Photos from the image-classification dataset "RotatedImagesSpiral" in the GitHub repository rutuja1121/Parkinsons_BE_Project_2023. Its 2 classes are: healthy, parkinson.

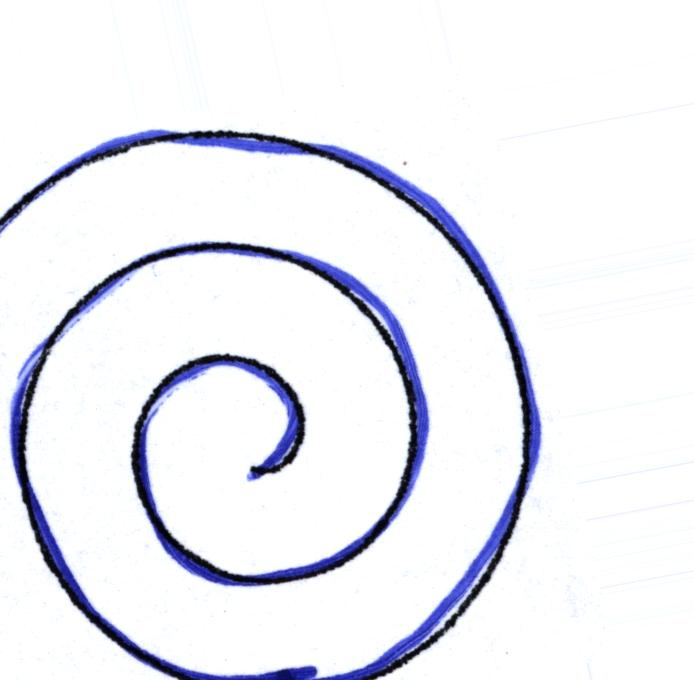
Label: healthy

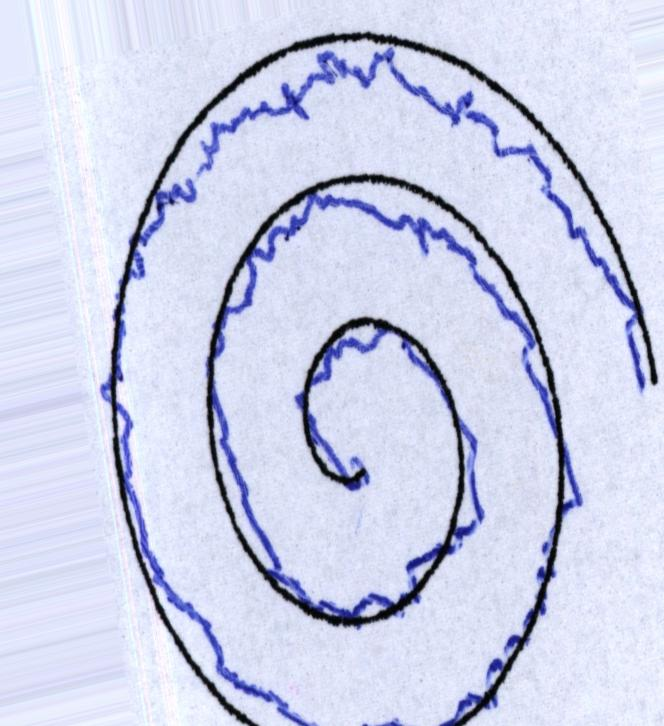
Label: parkinson

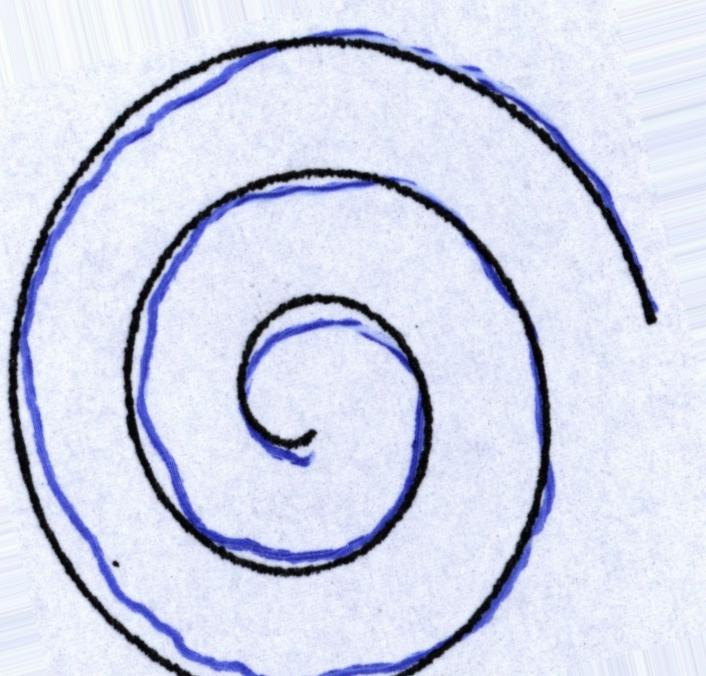
Label: parkinson

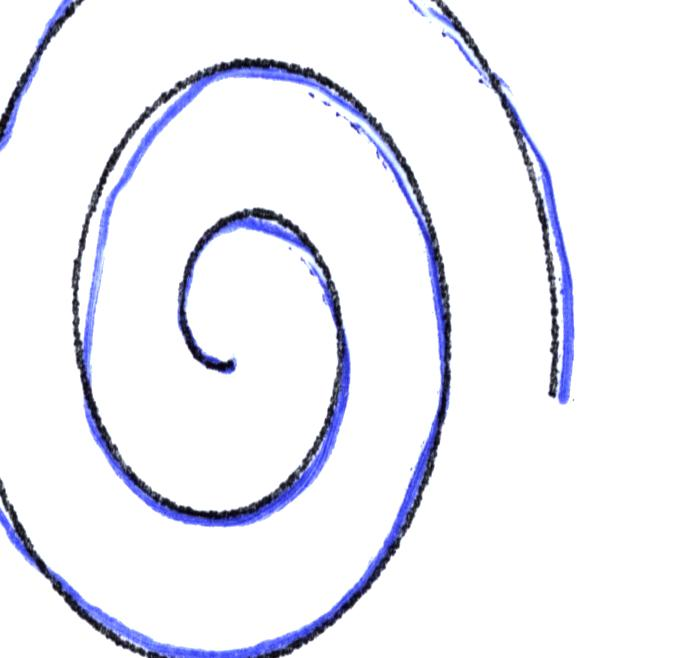
Label: healthy

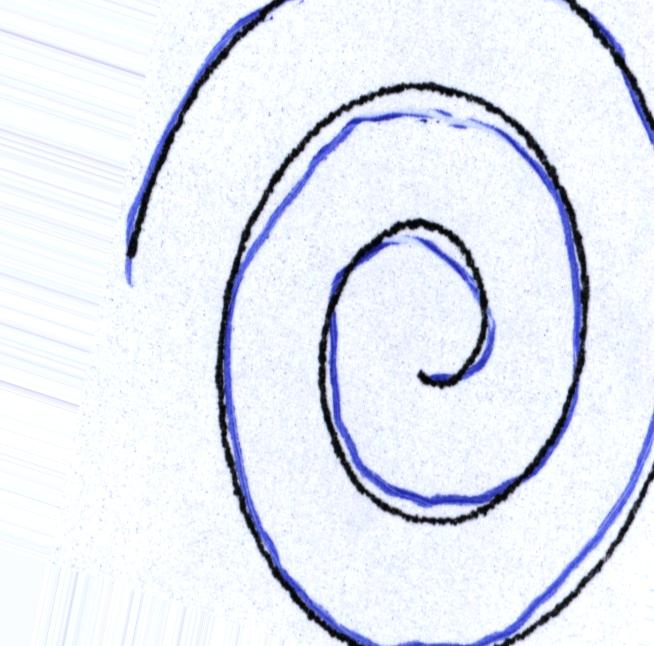
Label: healthy

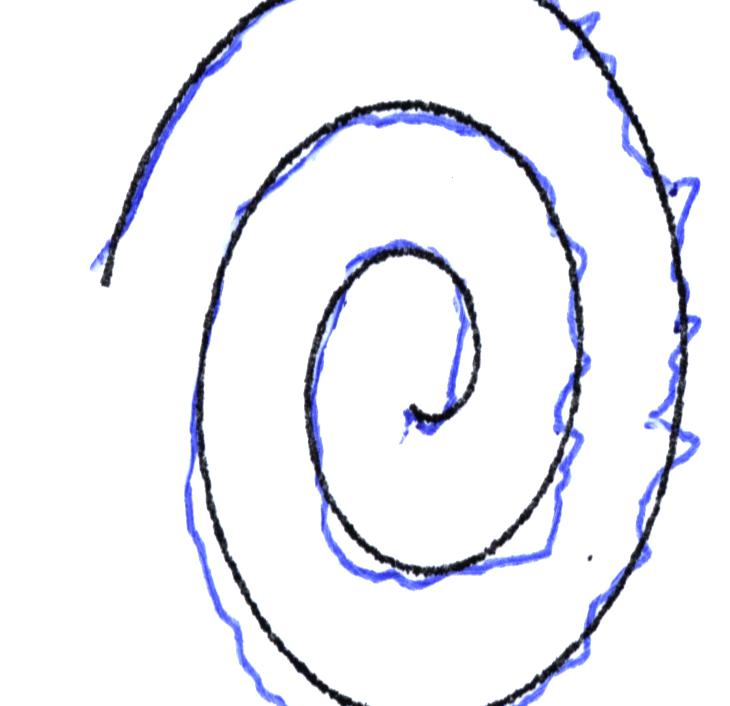
Label: parkinson
